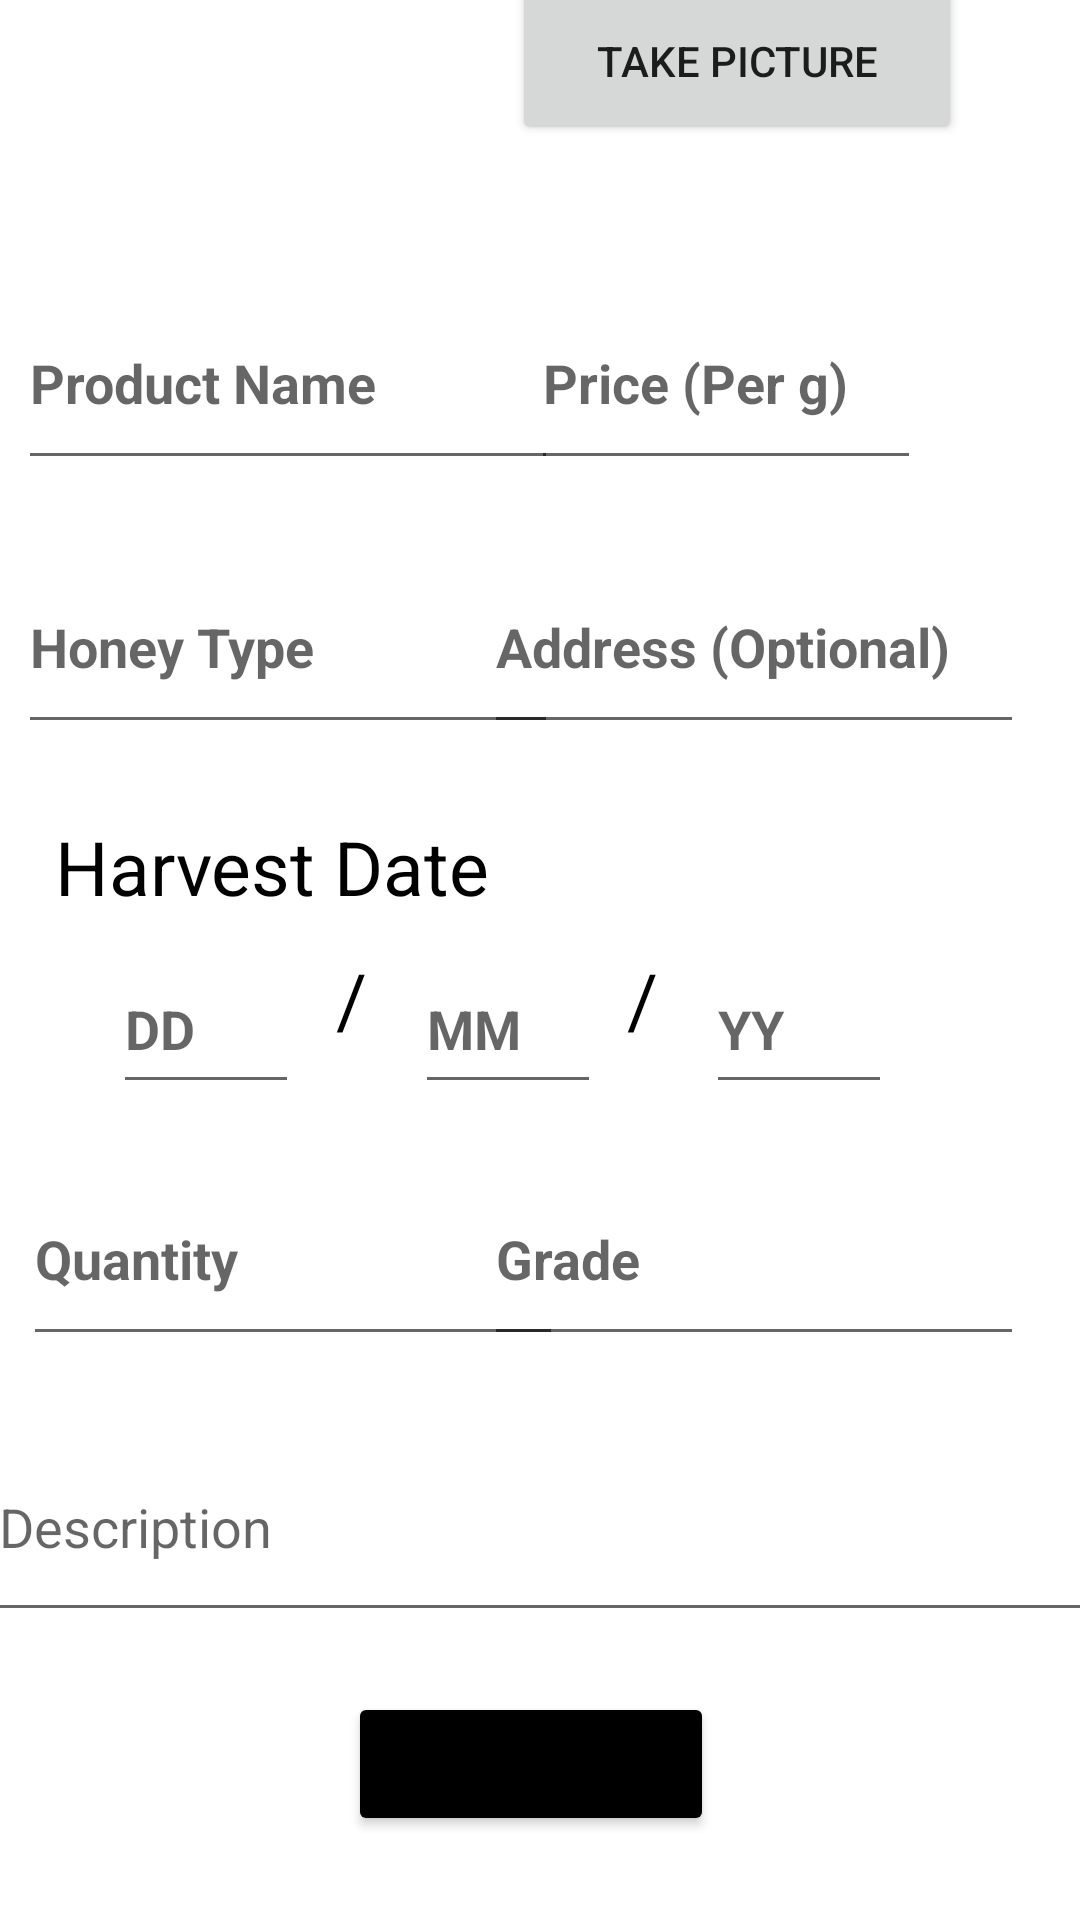

Layout XML and referenced resources for this Android screen:
<!-- AndroidManifest.xml: application theme Theme.NahalOman -->
<!-- res/layout/activity_sell_page.xml -->
<?xml version="1.0" encoding="utf-8"?>
<androidx.constraintlayout.widget.ConstraintLayout xmlns:android="http://schemas.android.com/apk/res/android"
    xmlns:app="http://schemas.android.com/apk/res-auto"
    xmlns:tools="http://schemas.android.com/tools"
    android:layout_width="match_parent"
    android:layout_height="match_parent"
    tools:context=".sell_page"
    android:background="@drawable/hopefullyfinalbackground">

    <Button
        android:id="@+id/button3"
        android:layout_width="150dp"
        android:layout_height="56dp"
        android:layout_marginBottom="592dp"
        android:text="Take Picture"
        app:layout_constraintBottom_toBottomOf="parent"
        app:layout_constraintEnd_toEndOf="parent"
        app:layout_constraintHorizontal_bias="0.812"
        app:layout_constraintStart_toStartOf="parent" />

    <ImageView
        android:id="@+id/sellimg"
        android:layout_width="172dp"
        android:layout_height="154dp"
        android:layout_marginBottom="560dp"
        android:src="@drawable/baseline_image_24"
        app:layout_constraintBottom_toBottomOf="parent"
        app:layout_constraintEnd_toEndOf="parent"
        app:layout_constraintHorizontal_bias="0.066"
        app:layout_constraintStart_toStartOf="parent" />

    <EditText
        android:id="@+id/price"
        android:layout_width="130dp"
        android:layout_height="68dp"
        android:layout_marginBottom="480dp"
        android:hint="Price (Per g)"
        android:textColor="@color/black"
        android:textStyle="bold"
        app:layout_constraintBottom_toBottomOf="parent"
        app:layout_constraintEnd_toEndOf="parent"
        app:layout_constraintHorizontal_bias="0.769"
        app:layout_constraintStart_toStartOf="parent" />

    <TextView
        android:id="@+id/textView8"
        android:layout_width="269dp"
        android:layout_height="52dp"
        android:layout_marginBottom="316dp"
        android:text=" Harvest Date"
        android:textColor="@color/black"
        android:textSize="25dp"
        app:layout_constraintBottom_toBottomOf="parent"
        app:layout_constraintEnd_toEndOf="parent"
        app:layout_constraintHorizontal_bias="0.133"
        app:layout_constraintStart_toStartOf="parent" />

    <EditText
        android:id="@+id/pname"
        android:layout_width="180dp"
        android:layout_height="68dp"
        android:layout_marginBottom="480dp"
        android:hint="Product Name"
        android:textColor="@color/black"
        android:textStyle="bold"
        app:layout_constraintBottom_toBottomOf="parent"
        app:layout_constraintEnd_toEndOf="parent"
        app:layout_constraintHorizontal_bias="0.034"
        app:layout_constraintStart_toStartOf="parent" />

    <TextView
        android:id="@+id/textView9"
        android:layout_width="15dp"
        android:layout_height="52dp"
        android:layout_marginBottom="272dp"
        android:text="/"
        android:textColor="@color/black"
        android:textSize="25dp"
        app:layout_constraintBottom_toBottomOf="parent"
        app:layout_constraintEnd_toEndOf="parent"
        app:layout_constraintHorizontal_bias="0.325"
        app:layout_constraintStart_toStartOf="parent" />

    <EditText
        android:id="@+id/mm"
        android:layout_width="62dp"
        android:layout_height="53dp"
        android:layout_marginBottom="272dp"
        android:hint="MM"
        android:textColor="@color/black"
        android:textStyle="bold"
        app:layout_constraintBottom_toBottomOf="parent"
        app:layout_constraintEnd_toEndOf="parent"
        app:layout_constraintHorizontal_bias="0.464"
        app:layout_constraintStart_toStartOf="parent" />

    <TextView
        android:id="@+id/textView10"
        android:layout_width="15dp"
        android:layout_height="52dp"
        android:layout_marginBottom="272dp"
        android:text="/"
        android:textColor="@color/black"
        android:textSize="25dp"
        app:layout_constraintBottom_toBottomOf="parent"
        app:layout_constraintEnd_toEndOf="parent"
        app:layout_constraintHorizontal_bias="0.606"
        app:layout_constraintStart_toStartOf="parent" />

    <EditText
        android:id="@+id/dd"
        android:layout_width="62dp"
        android:layout_height="53dp"
        android:layout_marginBottom="272dp"
        android:hint="DD"
        android:textColor="@color/black"
        android:textStyle="bold"
        app:layout_constraintBottom_toBottomOf="parent"
        app:layout_constraintEnd_toEndOf="parent"
        app:layout_constraintHorizontal_bias="0.126"
        app:layout_constraintStart_toStartOf="parent" />

    <Button
        android:id="@+id/button4"
        android:layout_width="wrap_content"
        android:layout_height="wrap_content"
        android:layout_marginBottom="28dp"
        android:backgroundTint="@color/black"
        android:text="Confirm Sale"
        app:layout_constraintBottom_toBottomOf="parent"
        app:layout_constraintEnd_toEndOf="parent"
        app:layout_constraintHorizontal_bias="0.488"
        app:layout_constraintStart_toStartOf="parent" />

    <EditText
        android:id="@+id/location"
        android:layout_width="180dp"
        android:layout_height="68dp"
        android:layout_marginBottom="392dp"
        android:hint="Address (Optional)"
        android:textColor="@color/black"
        android:textStyle="bold"
        app:layout_constraintBottom_toBottomOf="parent"
        app:layout_constraintEnd_toEndOf="parent"
        app:layout_constraintHorizontal_bias="0.896"
        app:layout_constraintStart_toStartOf="parent" />

    <EditText
        android:layout_width="375dp"
        android:layout_height="73dp"
        android:layout_marginBottom="96dp"
        android:hint="Description"
        app:layout_constraintBottom_toBottomOf="parent"
        app:layout_constraintEnd_toEndOf="parent"
        app:layout_constraintHorizontal_bias="0.333"
        app:layout_constraintStart_toStartOf="parent" />

    <EditText
        android:id="@+id/yy"
        android:layout_width="62dp"
        android:layout_height="53dp"
        android:layout_marginBottom="272dp"
        android:hint="YY"
        android:textColor="@color/black"
        android:textStyle="bold"
        app:layout_constraintBottom_toBottomOf="parent"
        app:layout_constraintEnd_toEndOf="parent"
        app:layout_constraintHorizontal_bias="0.79"
        app:layout_constraintStart_toStartOf="parent" />

    <EditText
        android:id="@+id/quantity"
        android:layout_width="180dp"
        android:layout_height="68dp"
        android:layout_marginBottom="188dp"
        android:hint="Quantity"
        android:textColor="@color/black"
        android:textStyle="bold"
        app:layout_constraintBottom_toBottomOf="parent"
        app:layout_constraintEnd_toEndOf="parent"
        app:layout_constraintHorizontal_bias="0.043"
        app:layout_constraintStart_toStartOf="parent" />

    <EditText
        android:id="@+id/grade"
        android:layout_width="180dp"
        android:layout_height="68dp"
        android:layout_marginBottom="188dp"
        android:hint="Grade"
        android:textColor="@color/black"
        android:textStyle="bold"
        app:layout_constraintBottom_toBottomOf="parent"
        app:layout_constraintEnd_toEndOf="parent"
        app:layout_constraintHorizontal_bias="0.896"
        app:layout_constraintStart_toStartOf="parent" />

    <EditText
        android:id="@+id/typehon"
        android:layout_width="180dp"
        android:layout_height="68dp"
        android:layout_marginBottom="392dp"
        android:hint="Honey Type"
        android:textColor="@color/black"
        android:textStyle="bold"
        app:layout_constraintBottom_toBottomOf="parent"
        app:layout_constraintEnd_toEndOf="parent"
        app:layout_constraintHorizontal_bias="0.034"
        app:layout_constraintStart_toStartOf="parent" />

</androidx.constraintlayout.widget.ConstraintLayout>
<!-- resources referenced by this layout -->
<resources>
  <style name="Theme.NahalOman" parent="Theme.MaterialComponents.DayNight.DarkActionBar">
          
          <item name="colorPrimary">@color/purple_500</item>
          <item name="colorPrimaryVariant">@color/purple_700</item>
          <item name="colorOnPrimary">@color/white</item>
          
          <item name="colorSecondary">@color/teal_200</item>
          <item name="colorSecondaryVariant">@color/teal_700</item>
          <item name="colorOnSecondary">@color/black</item>
          
          <item name="android:statusBarColor">?attr/colorPrimaryVariant</item>
          
      </style>
  <!-- not gathered from this repository: default colours our renderer supplied (Android Studio template values) -->
  <color name="purple_500">#FF6200EE</color>
  <color name="purple_700">#FF3700B3</color>
  <color name="teal_200">#FF03DAC5</color>
  <color name="teal_700">#FF018786</color>
  <color name="black">#FF000000</color>
  <color name="white">#FFFFFFFF</color>
</resources>
